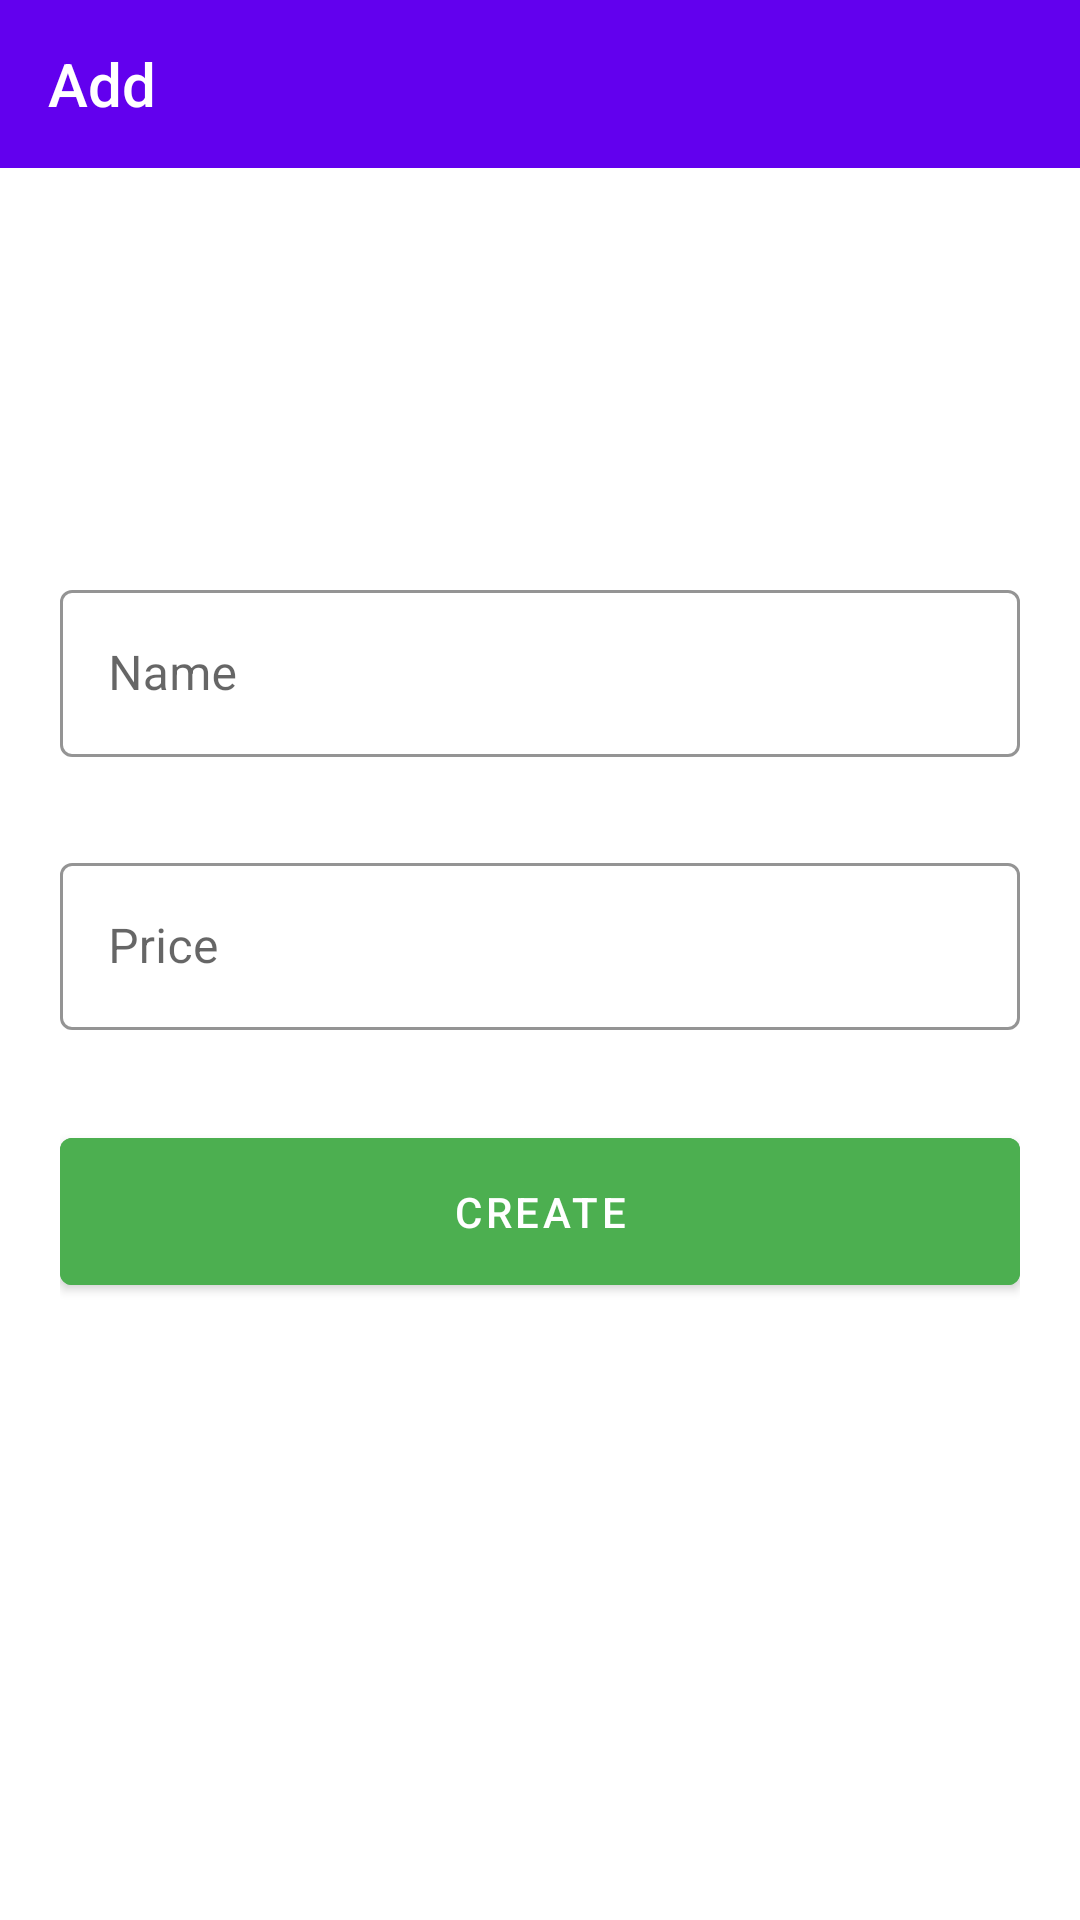

Write the Android layout XML for this screen, with the resource values it uses.
<!-- AndroidManifest.xml: application theme Theme.CleanArchitecture -->
<!-- res/layout/fragment_add_update.xml -->
<?xml version="1.0" encoding="utf-8"?>
<androidx.coordinatorlayout.widget.CoordinatorLayout xmlns:android="http://schemas.android.com/apk/res/android"
    xmlns:tools="http://schemas.android.com/tools"
    android:layout_width="match_parent"
    android:layout_height="match_parent"
    xmlns:app="http://schemas.android.com/apk/res-auto"
    tools:context=".presentation.main.add_update.AddUpdateFragment">

    <com.google.android.material.appbar.AppBarLayout
        android:layout_width="match_parent"
        android:layout_height="wrap_content"
        app:elevation="0dp">

        <Toolbar
            android:id="@+id/toolBar"
            android:layout_width="match_parent"
            android:layout_height="wrap_content"
            android:navigationIcon="@drawable/baseline_arrow_back_24"
            android:title="@string/title"
            android:titleTextColor="@color/white"/>

    </com.google.android.material.appbar.AppBarLayout>

    <LinearLayout
        android:layout_width="match_parent"
        android:layout_height="match_parent"
        android:orientation="vertical"
        android:padding="20dp"
        app:layout_behavior="@string/appbar_scrolling_view_behavior">

        <LinearLayout
            android:layout_width="match_parent"
            android:layout_height="match_parent"
            android:gravity="center"
            android:orientation="vertical">

            <com.google.android.material.textfield.TextInputLayout
                android:layout_width="match_parent"
                android:layout_height="wrap_content"
                style="@style/Widget.MaterialComponents.TextInputLayout.OutlinedBox"
                android:layout_marginTop="30dp"
                app:boxStrokeColor="@color/blue">

                <com.google.android.material.textfield.TextInputEditText
                    android:layout_width="match_parent"
                    android:layout_height="wrap_content"
                    android:id="@+id/name"
                    android:hint="@string/name"/>

            </com.google.android.material.textfield.TextInputLayout>

            <com.google.android.material.textfield.TextInputLayout
                android:layout_width="match_parent"
                android:layout_height="wrap_content"
                style="@style/Widget.MaterialComponents.TextInputLayout.OutlinedBox"
                android:layout_marginTop="30dp"
                app:boxStrokeColor="@color/blue">

                <com.google.android.material.textfield.TextInputEditText
                    android:layout_width="match_parent"
                    android:layout_height="wrap_content"
                    android:id="@+id/price"
                    android:inputType="number"
                    android:hint="@string/price"/>

            </com.google.android.material.textfield.TextInputLayout>

            <FrameLayout
                android:layout_width="match_parent"
                android:layout_height="wrap_content"
                android:layout_gravity="center"
                android:layout_marginTop="30dp">

                <com.google.android.material.button.MaterialButton
                    android:layout_width="match_parent"
                    android:layout_height="wrap_content"
                    android:id="@+id/createUpdate"
                    android:backgroundTint="#4CAF50"
                    android:padding="15dp"
                    android:text="@string/add"/>

                <ProgressBar
                    android:id="@+id/prg"
                    android:layout_width="@dimen/pr"
                    android:layout_height="@dimen/pr"
                    android:layout_gravity="center"
                    android:indeterminateTint="@color/blue"
                    android:visibility="invisible"/>

            </FrameLayout>

            <View
                android:layout_width="match_parent"
                android:layout_height="100dp"/>

        </LinearLayout>

    </LinearLayout>


</androidx.coordinatorlayout.widget.CoordinatorLayout>
<!-- resources referenced by this layout -->
<resources>
  <color name="blue">#2196F3</color>
  <color name="white">#FFFFFFFF</color>
  <dimen name="pr">40dp</dimen>
  <string name="add">Create</string>
  <string name="name">Name</string>
  <string name="price">Price</string>
  <string name="title">Add</string>
  <style name="Theme.CleanArchitecture" parent="Theme.MaterialComponents.DayNight.DarkActionBar">
          
          <item name="colorPrimary">@color/purple_500</item>
          <item name="colorPrimaryVariant">@color/purple_700</item>
          <item name="colorOnPrimary">@color/white</item>
          
          <item name="colorSecondary">@color/teal_200</item>
          <item name="colorSecondaryVariant">@color/teal_700</item>
          <item name="colorOnSecondary">@color/black</item>
          
          <item name="android:statusBarColor">?attr/colorPrimaryVariant</item>
          
      </style>
  <color name="purple_500">#FF6200EE</color>
  <color name="purple_700">#FF3700B3</color>
  <color name="teal_200">#FF03DAC5</color>
  <color name="teal_700">#FF018786</color>
  <color name="black">#FF000000</color>
</resources>
